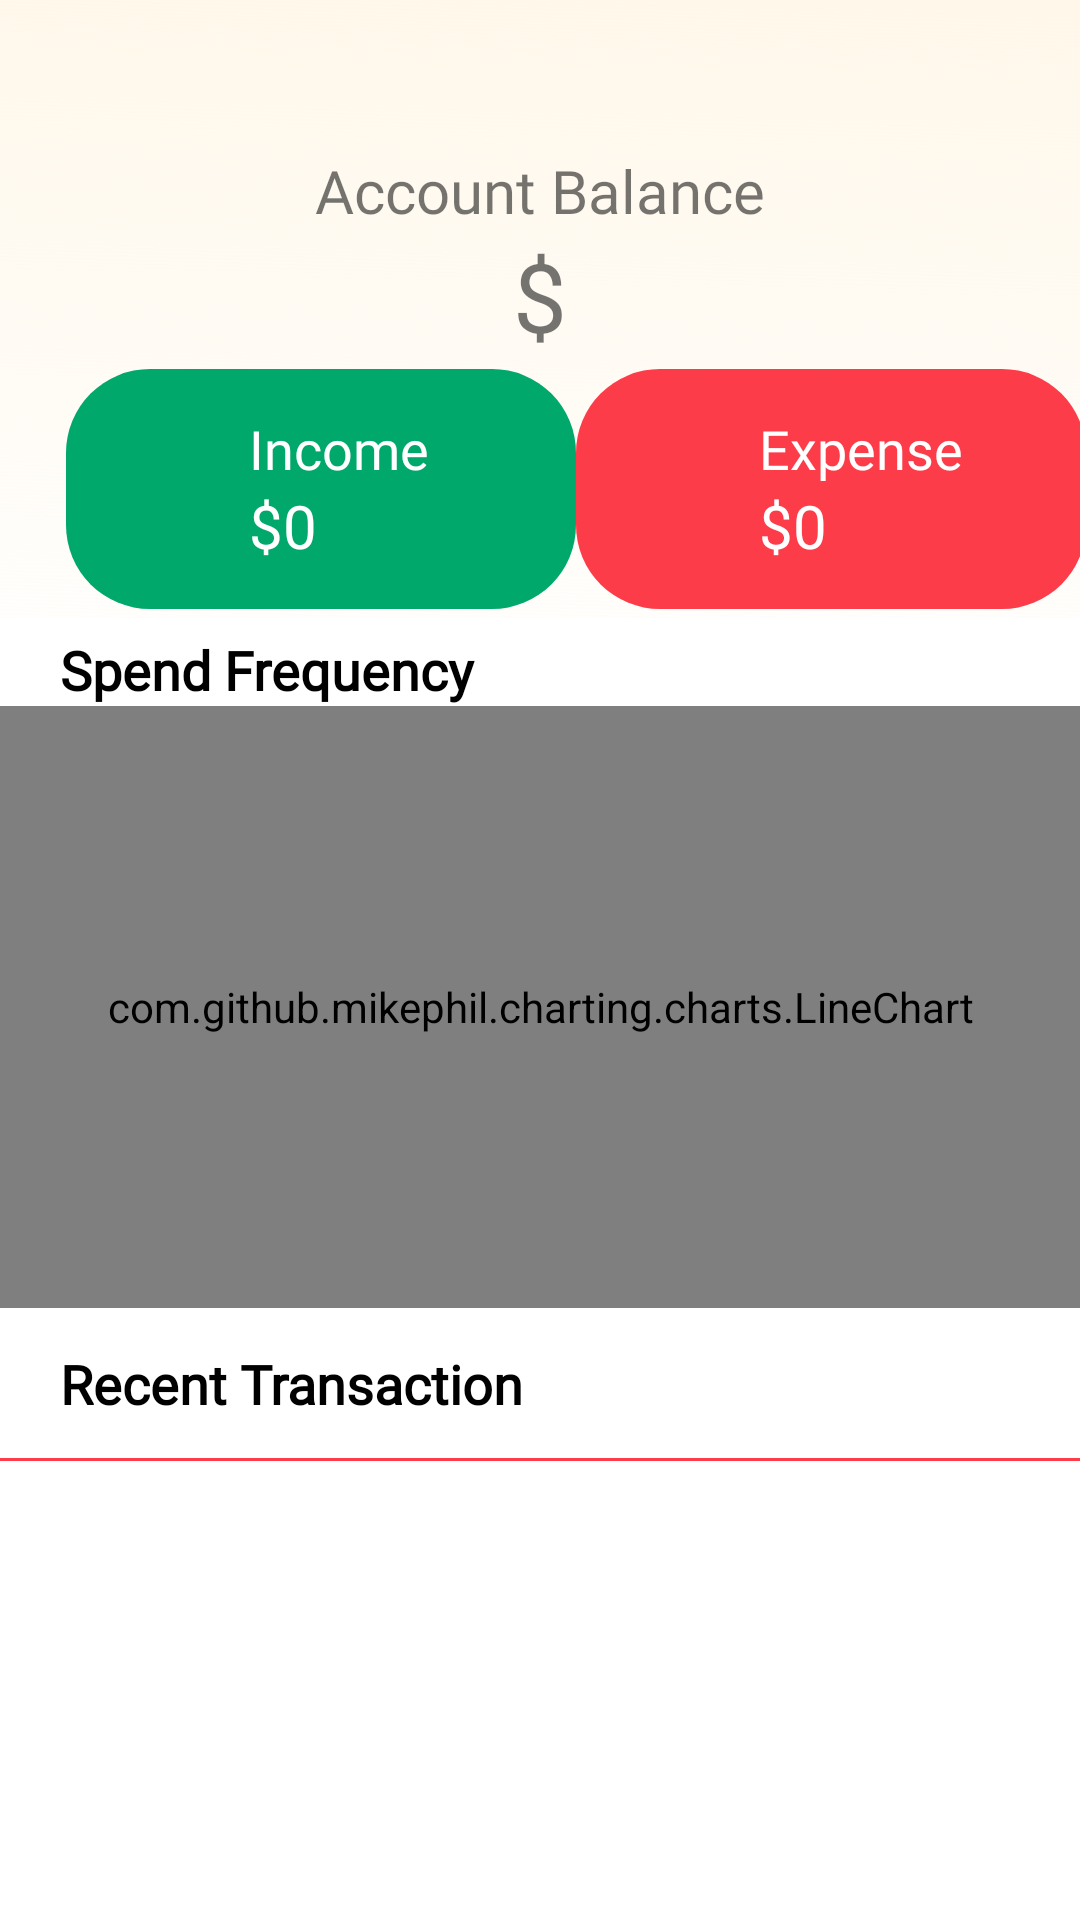

Android layout source for this screen:
<!-- AndroidManifest.xml: application theme Theme.DoAnCuoiKy -->
<!-- res/layout/fragment_home.xml -->
<?xml version="1.0" encoding="utf-8"?>
<LinearLayout xmlns:android="http://schemas.android.com/apk/res/android"
    xmlns:app="http://schemas.android.com/apk/res-auto"
    android:layout_width="match_parent"
    android:layout_height="743dp"
    android:orientation="vertical">

    <LinearLayout
        android:layout_width="match_parent"
        android:layout_height="206dp"
        android:background="@drawable/gradient_background_yellow"
        android:orientation="vertical">

        <LinearLayout
            android:layout_width="match_parent"
            android:layout_height="50dp"
            android:orientation="horizontal"
            android:gravity="center">

            <View
                android:layout_width="110dp"
                android:layout_height="0dp"
                android:layout_weight="1"/>
            <TextView
                android:id="@+id/tv_month"
                android:layout_width="wrap_content"
                android:layout_height="wrap_content"
                android:fontFamily="@font/inter_normal"
                android:gravity="center"
                android:layout_weight="2"
                android:text=""
                android:textSize="30dp" />

            <View
                android:layout_width="55dp"
                android:layout_height="0dp"
                android:layout_weight="1"/>
            <ImageView
                android:layout_width="30dp"
                android:layout_height="32dp"
                android:layout_gravity="center"
                android:layout_marginRight="20dp"
                android:background="@drawable/notification" />

        </LinearLayout>

        <TextView
            android:id="@+id/textview7"
            android:layout_width="wrap_content"
            android:layout_height="wrap_content"
            android:layout_gravity="center"
            android:text="@string/textview7"
            android:fontFamily="@font/inter_normal"
            android:textSize="20dp" />

        <LinearLayout
            android:layout_width="wrap_content"
            android:layout_height="wrap_content"
            android:orientation="horizontal"
            android:layout_gravity="center">
            <TextView
                android:layout_width="wrap_content"
                android:layout_height="wrap_content"
                android:layout_gravity="center"
                android:text="$"
                android:fontFamily="@font/inter_normal"
                android:textSize="32dp"/>
            <TextView
                android:id="@+id/tv_account_money"
                android:layout_width="wrap_content"
                android:layout_height="wrap_content"
                android:layout_gravity="center"
                android:fontFamily="@font/inter_normal"
                android:textSize="32dp" />
        </LinearLayout>


        <LinearLayout
            android:layout_width="match_parent"
            android:layout_height="match_parent"
            android:orientation="horizontal">

            <LinearLayout
                android:layout_width="170dp"
                android:layout_height="80dp"
                android:layout_gravity="center"
                android:layout_marginLeft="22dp"
                android:background="@drawable/round_corner_28"
                android:backgroundTint="@color/green"
                android:gravity="left"
                android:orientation="horizontal">

                <ImageView
                    android:layout_width="40dp"
                    android:layout_height="40dp"
                    android:layout_gravity="center"
                    android:layout_marginLeft="15dp"
                    android:background="@drawable/round_corner_16"
                    android:backgroundTint="@color/white"
                    android:gravity="center"
                    android:padding="5dp"
                    android:src="@drawable/income" />

                <View
                    android:layout_width="6dp"
                    android:layout_height="0dp" />

                <LinearLayout
                    android:layout_width="90dp"
                    android:layout_height="wrap_content"
                    android:layout_gravity="center"
                    android:orientation="vertical">

                    <TextView
                        android:id="@+id/textview_income_home"
                        android:layout_width="wrap_content"
                        android:layout_height="wrap_content"
                        android:layout_gravity="left"
                        android:text="Income"
                        android:fontFamily="@font/inter_normal"
                        android:textColor="@color/white"
                        android:textSize="18dp" />

                    <LinearLayout
                        android:layout_width="match_parent"
                        android:layout_height="wrap_content">

                        <TextView
                            android:layout_width="wrap_content"
                            android:layout_height="wrap_content"
                            android:layout_gravity="left"
                            android:text="$"
                            android:fontFamily="@font/inter_normal"
                            android:textColor="@color/white"
                            android:textSize="20dp" />

                        <TextView
                            android:id="@+id/tv_home_income"
                            android:layout_width="match_parent"
                            android:layout_height="wrap_content"
                            android:layout_gravity="left"
                            android:text="0"
                            android:fontFamily="@font/inter_normal"
                            android:textColor="@color/white"
                            android:textSize="20dp"
                            android:maxLines="1"
                            android:ellipsize="end"/>
                    </LinearLayout>

                </LinearLayout>

            </LinearLayout>

            <View
                android:layout_width="15dp"
                android:layout_height="0dp"
                android:layout_weight="1" />

            <LinearLayout
                android:layout_width="170dp"
                android:layout_height="80dp"
                android:layout_gravity="center"
                android:layout_marginRight="22dp"
                android:background="@drawable/round_corner_28"
                android:backgroundTint="@color/red"
                android:gravity="left"
                android:orientation="horizontal">

                <ImageView
                    android:layout_width="40dp"
                    android:layout_height="40dp"
                    android:layout_gravity="center"
                    android:layout_marginLeft="15dp"
                    android:background="@drawable/round_corner_16"
                    android:backgroundTint="@color/white"
                    android:gravity="center"
                    android:padding="5dp"
                    android:src="@drawable/expense" />

                <View
                    android:layout_width="6dp"
                    android:layout_height="0dp" />

                <LinearLayout
                    android:layout_width="90dp"
                    android:layout_height="wrap_content"
                    android:layout_gravity="center"
                    android:orientation="vertical">

                    <TextView
                        android:id="@+id/textview_expense_home"
                        android:layout_width="wrap_content"
                        android:layout_height="wrap_content"
                        android:layout_gravity="left"
                        android:text="@string/textview_expense_home"
                        android:fontFamily="@font/inter_normal"
                        android:textColor="@color/white"
                        android:textSize="18dp" />

                    <LinearLayout
                        android:layout_width="match_parent"
                        android:layout_height="wrap_content">

                        <TextView
                            android:layout_width="wrap_content"
                            android:layout_height="wrap_content"
                            android:layout_gravity="left"
                            android:text="$"
                            android:fontFamily="@font/inter_normal"
                            android:textColor="@color/white"
                            android:textSize="20dp" />

                        <TextView
                            android:id="@+id/tv_home_expense"
                            android:layout_width="match_parent"
                            android:layout_height="wrap_content"
                            android:layout_gravity="left"
                            android:text="0"
                            android:fontFamily="@font/inter_normal"
                            android:textColor="@color/white"
                            android:textSize="20dp"
                            android:maxLines="1"
                            android:ellipsize="end"/>
                    </LinearLayout>

                </LinearLayout>

            </LinearLayout>
        </LinearLayout>


    </LinearLayout>

    <LinearLayout
        android:layout_width="match_parent"
        android:layout_height="230dp"
        android:orientation="vertical">

        <TextView
            android:id="@+id/textview8"
            android:layout_width="match_parent"
            android:layout_height="wrap_content"
            android:layout_marginLeft="20dp"
            android:layout_marginTop="5dp"
            android:fontFamily="@font/font_inter_bold"
            android:text="Spend Frequency"
            android:textColor="@color/black"
            android:textSize="18dp"
            android:textStyle="bold" />

        <com.github.mikephil.charting.charts.LineChart
            android:id="@+id/lineChart"
            android:layout_width="match_parent"
            android:layout_height="match_parent"
            android:src="@drawable/graph" />

    </LinearLayout>



    <LinearLayout
        android:layout_width="match_parent"
        android:layout_height="50dp"
        android:layout_gravity="center"
        android:orientation="horizontal">

        <TextView
            android:id="@+id/textview9"
            android:layout_width="wrap_content"
            android:layout_height="24dp"
            android:layout_gravity="center"
            android:layout_marginLeft="20dp"
            android:fontFamily="@font/font_inter_bold"
            android:text="Recent Transaction"
            android:textColor="@color/black"
            android:textSize="18dp"
            android:textStyle="bold" />
    </LinearLayout>

    <ImageView
        android:layout_width="match_parent"
        android:layout_height="1dp"
        android:background="@color/red" />

    <LinearLayout
        android:layout_width="wrap_content"
        android:layout_height="224dp"
        android:layout_gravity="center"
        android:layout_marginTop="10dp"
        android:orientation="vertical">

        <androidx.recyclerview.widget.RecyclerView
            android:id="@+id/recyclerview_transaction_home"
            android:layout_width="match_parent"
            android:layout_height="wrap_content" />

    </LinearLayout>
</LinearLayout>
<!-- resources referenced by this layout -->
<resources>
  <color name="black">#FF000000</color>
  <color name="green">#00A86B</color>
  <color name="red">#FD3C4A</color>
  <color name="white">#FFFFFFFF</color>
  <!-- drawable expense: png bitmap (drawable, 2215 bytes) -->
  <!-- drawable gradient_background_yellow (drawable) -->
  <vector
  xmlns:android="http://schemas.android.com/apk/res/android"
  xmlns:aapt="http://schemas.android.com/aapt"
  android:width="375dp"
  android:height="312dp"
  android:viewportWidth="375"
  android:viewportHeight="312">
  
  <group>
  
  
  
      <group
          android:translateX="1.14"
          android:translateY="0.109"
          android:pivotX="187.5"
          android:pivotY="156"
          android:scaleX="2.451"
          android:scaleY="2.453"
          android:rotation="92.307"
          >
  
          <path
              android:pathData="M0 0V312H375V0"
              >
  
              <aapt:attr name="android:fillColor">
  
                  <gradient
                      android:type="linear"
                      android:startX="93.75"
                      android:startY="156"
                      android:endX="281.25"
                      android:endY="156"
                      >
  
                      <item
                          android:color="#FFF6E6"
                          android:offset="0"
                          />
  
                      <item
                          android:color="#00F8EDD8"
                          android:offset="0.989"
                          />
  
                  </gradient>
  
              </aapt:attr>
  
          </path>
  
      </group>
  
  </group>
  
  </vector>
  <!-- drawable graph: png bitmap (drawable, 178713 bytes) -->
  <!-- drawable income: png bitmap (drawable, 2118 bytes) -->
  <!-- drawable round_corner_28 (drawable) -->
  <?xml version="1.0" encoding="utf-8"?>
  <shape xmlns:android="http://schemas.android.com/apk/res/android">
      <corners android:radius="28dp"/>
  </shape>
  <string name="textview7">Account Balance</string>
  <string name="textview_expense_home">Expense</string>
  <style name="Theme.DoAnCuoiKy" parent="Theme.MaterialComponents.DayNight.NoActionBar">
          
          <item name="colorPrimary">@color/purple_500</item>
          <item name="colorPrimaryVariant">@color/purple_700</item>
          <item name="colorOnPrimary">@color/white</item>
          
          <item name="colorSecondary">@color/teal_200</item>
          <item name="colorSecondaryVariant">@color/teal_700</item>
          <item name="colorOnSecondary">@color/black</item>
          
          <item name="android:statusBarColor" tools:targetApi="l">?attr/colorPrimaryVariant</item>
          
      </style>
  <color name="purple_500">#FF6200EE</color>
  <color name="purple_700">#FF3700B3</color>
  <color name="teal_200">#FF03DAC5</color>
  <color name="teal_700">#FF018786</color>
</resources>
